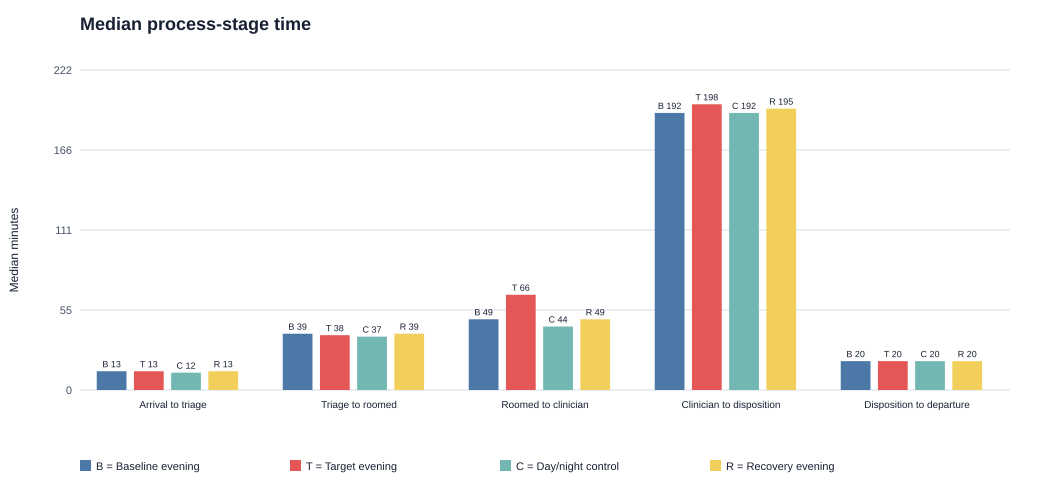

The table this chart was drawn from, first rows:
context_id, context, stage_id, eligible_completed_encounters, available_clocks, unavailable_clocks, median_minutes, mean_minutes, synthetic_flag
baseline_evening, Weeks 1-24 evening, arrival_to_triage, 6695, 6695, 0, 13.0, 13.49, 1
baseline_evening, Weeks 1-24 evening, triage_to_roomed, 6695, 6695, 0, 39.0, 39.46, 1
baseline_evening, Weeks 1-24 evening, roomed_to_clinician, 6695, 6695, 0, 49.0, 49.45, 1
baseline_evening, Weeks 1-24 evening, clinician_to_disposition, 6695, 6695, 0, 192.0, 199.6, 1
baseline_evening, Weeks 1-24 evening, disposition_to_departure, 6695, 6695, 0, 20.0, 20.0, 1
target_evening, Weeks 35-44 evening, arrival_to_triage, 2620, 2620, 0, 13.0, 13.16, 1
target_evening, Weeks 35-44 evening, triage_to_roomed, 2620, 2620, 0, 38.0, 38.51, 1
target_evening, Weeks 35-44 evening, roomed_to_clinician, 2620, 2620, 0, 66.0, 65.93, 1
target_evening, Weeks 35-44 evening, clinician_to_disposition, 2620, 2620, 0, 198.0, 203.7, 1
target_evening, Weeks 35-44 evening, disposition_to_departure, 2620, 2620, 0, 20.0, 20.0, 1
contemporaneous_day_night, Weeks 35-44 day and night, arrival_to_triage, 4824, 4824, 0, 12.0, 12.4, 1
contemporaneous_day_night, Weeks 35-44 day and night, triage_to_roomed, 4824, 4824, 0, 37.0, 37.27, 1
contemporaneous_day_night, Weeks 35-44 day and night, roomed_to_clinician, 4824, 4824, 0, 44.0, 45.04, 1
contemporaneous_day_night, Weeks 35-44 day and night, clinician_to_disposition, 4824, 4824, 0, 192.0, 198.8, 1
contemporaneous_day_night, Weeks 35-44 day and night, disposition_to_departure, 4824, 4824, 0, 20.0, 20.0, 1
recovery_evening, Weeks 45-52 evening, arrival_to_triage, 2229, 2229, 0, 13.0, 13.39, 1
recovery_evening, Weeks 45-52 evening, triage_to_roomed, 2229, 2229, 0, 39.0, 39.08, 1
recovery_evening, Weeks 45-52 evening, roomed_to_clinician, 2229, 2229, 0, 49.0, 48.96, 1
recovery_evening, Weeks 45-52 evening, clinician_to_disposition, 2229, 2229, 0, 195.0, 201.6, 1
recovery_evening, Weeks 45-52 evening, disposition_to_departure, 2229, 2229, 0, 20.0, 20.0, 1
